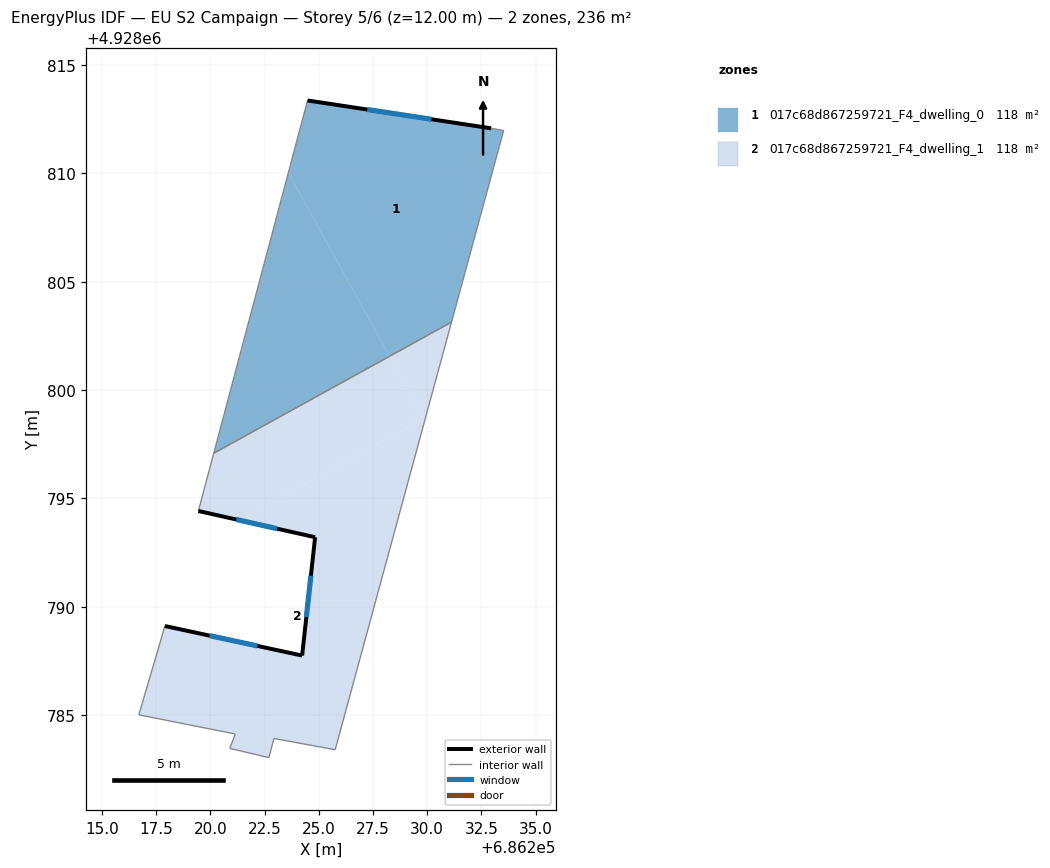
=== STOREY PLAN SPEC (per zone: floor XY polygon, exterior-wall plan segments, windows/doors) ===
zone 1: 017c68d867259721_F4_dwelling_0  (117.9 m²)
  floor: (686231.12, 4928803.14) (686233.53, 4928811.98) (686232.95, 4928812.08) (686224.48, 4928813.36) (686223.59, 4928810.03) (686228.26, 4928801.56)
  floor: (686228.26, 4928801.56) (686223.59, 4928810.03) (686220.15, 4928797.09)
  exterior wall: (686224.48, 4928813.36) – (686232.95, 4928812.08)  [8.6 m]
    window: (686227.23, 4928812.95) – (686230.19, 4928812.50)  [3.1 m²]
  interior walls: 4
zone 2: 017c68d867259721_F4_dwelling_1  (117.9 m²)
  floor: (686229.85, 4928798.69) (686228.26, 4928801.56) (686220.15, 4928797.09) (686219.44, 4928794.42) (686221.34, 4928794.00)
  floor: (686225.76, 4928783.41) (686229.92, 4928798.73) (686221.34, 4928794.00) (686224.83, 4928793.21) (686224.23, 4928787.75) (686217.90, 4928789.11) (686216.69, 4928785.01) (686221.15, 4928784.13) (686220.89, 4928783.47) (686222.69, 4928783.04) (686222.93, 4928783.92)
  floor: (686229.92, 4928798.73) (686231.12, 4928803.14) (686228.26, 4928801.56) (686229.85, 4928798.69)
  exterior wall: (686217.90, 4928789.11) – (686224.23, 4928787.75)  [6.5 m]
    window: (686219.96, 4928788.67) – (686222.17, 4928788.19)  [2.4 m²]
  exterior wall: (686224.23, 4928787.75) – (686224.83, 4928793.21)  [5.5 m]
    window: (686224.42, 4928789.53) – (686224.63, 4928791.43)  [2.0 m²]
  exterior wall: (686224.83, 4928793.21) – (686219.44, 4928794.42)  [5.5 m]
    window: (686223.08, 4928793.60) – (686221.19, 4928794.03)  [2.0 m²]
  interior walls: 9

=== DERIVED (storey summary) ===
Building: EU S2 Campaign
Storey: 5 of 6  (floor level z = 12.00 m)
Storey gross floor area: 235.9 m²
Zones on this storey: 2
  - 017c68d867259721_F4_dwelling_0: floor 117.9 m²; exterior wall 8.6 m (25.7 m²); 1 window(s) 3.1 m²; WWR 12.2%
  - 017c68d867259721_F4_dwelling_1: floor 117.9 m²; exterior wall 17.5 m (52.5 m²); 3 window(s) 6.4 m²; WWR 12.2%
Zone adjacency (shared interzone walls):
  - 017c68d867259721_F4_dwelling_0 ↔ 017c68d867259721_F4_dwelling_1